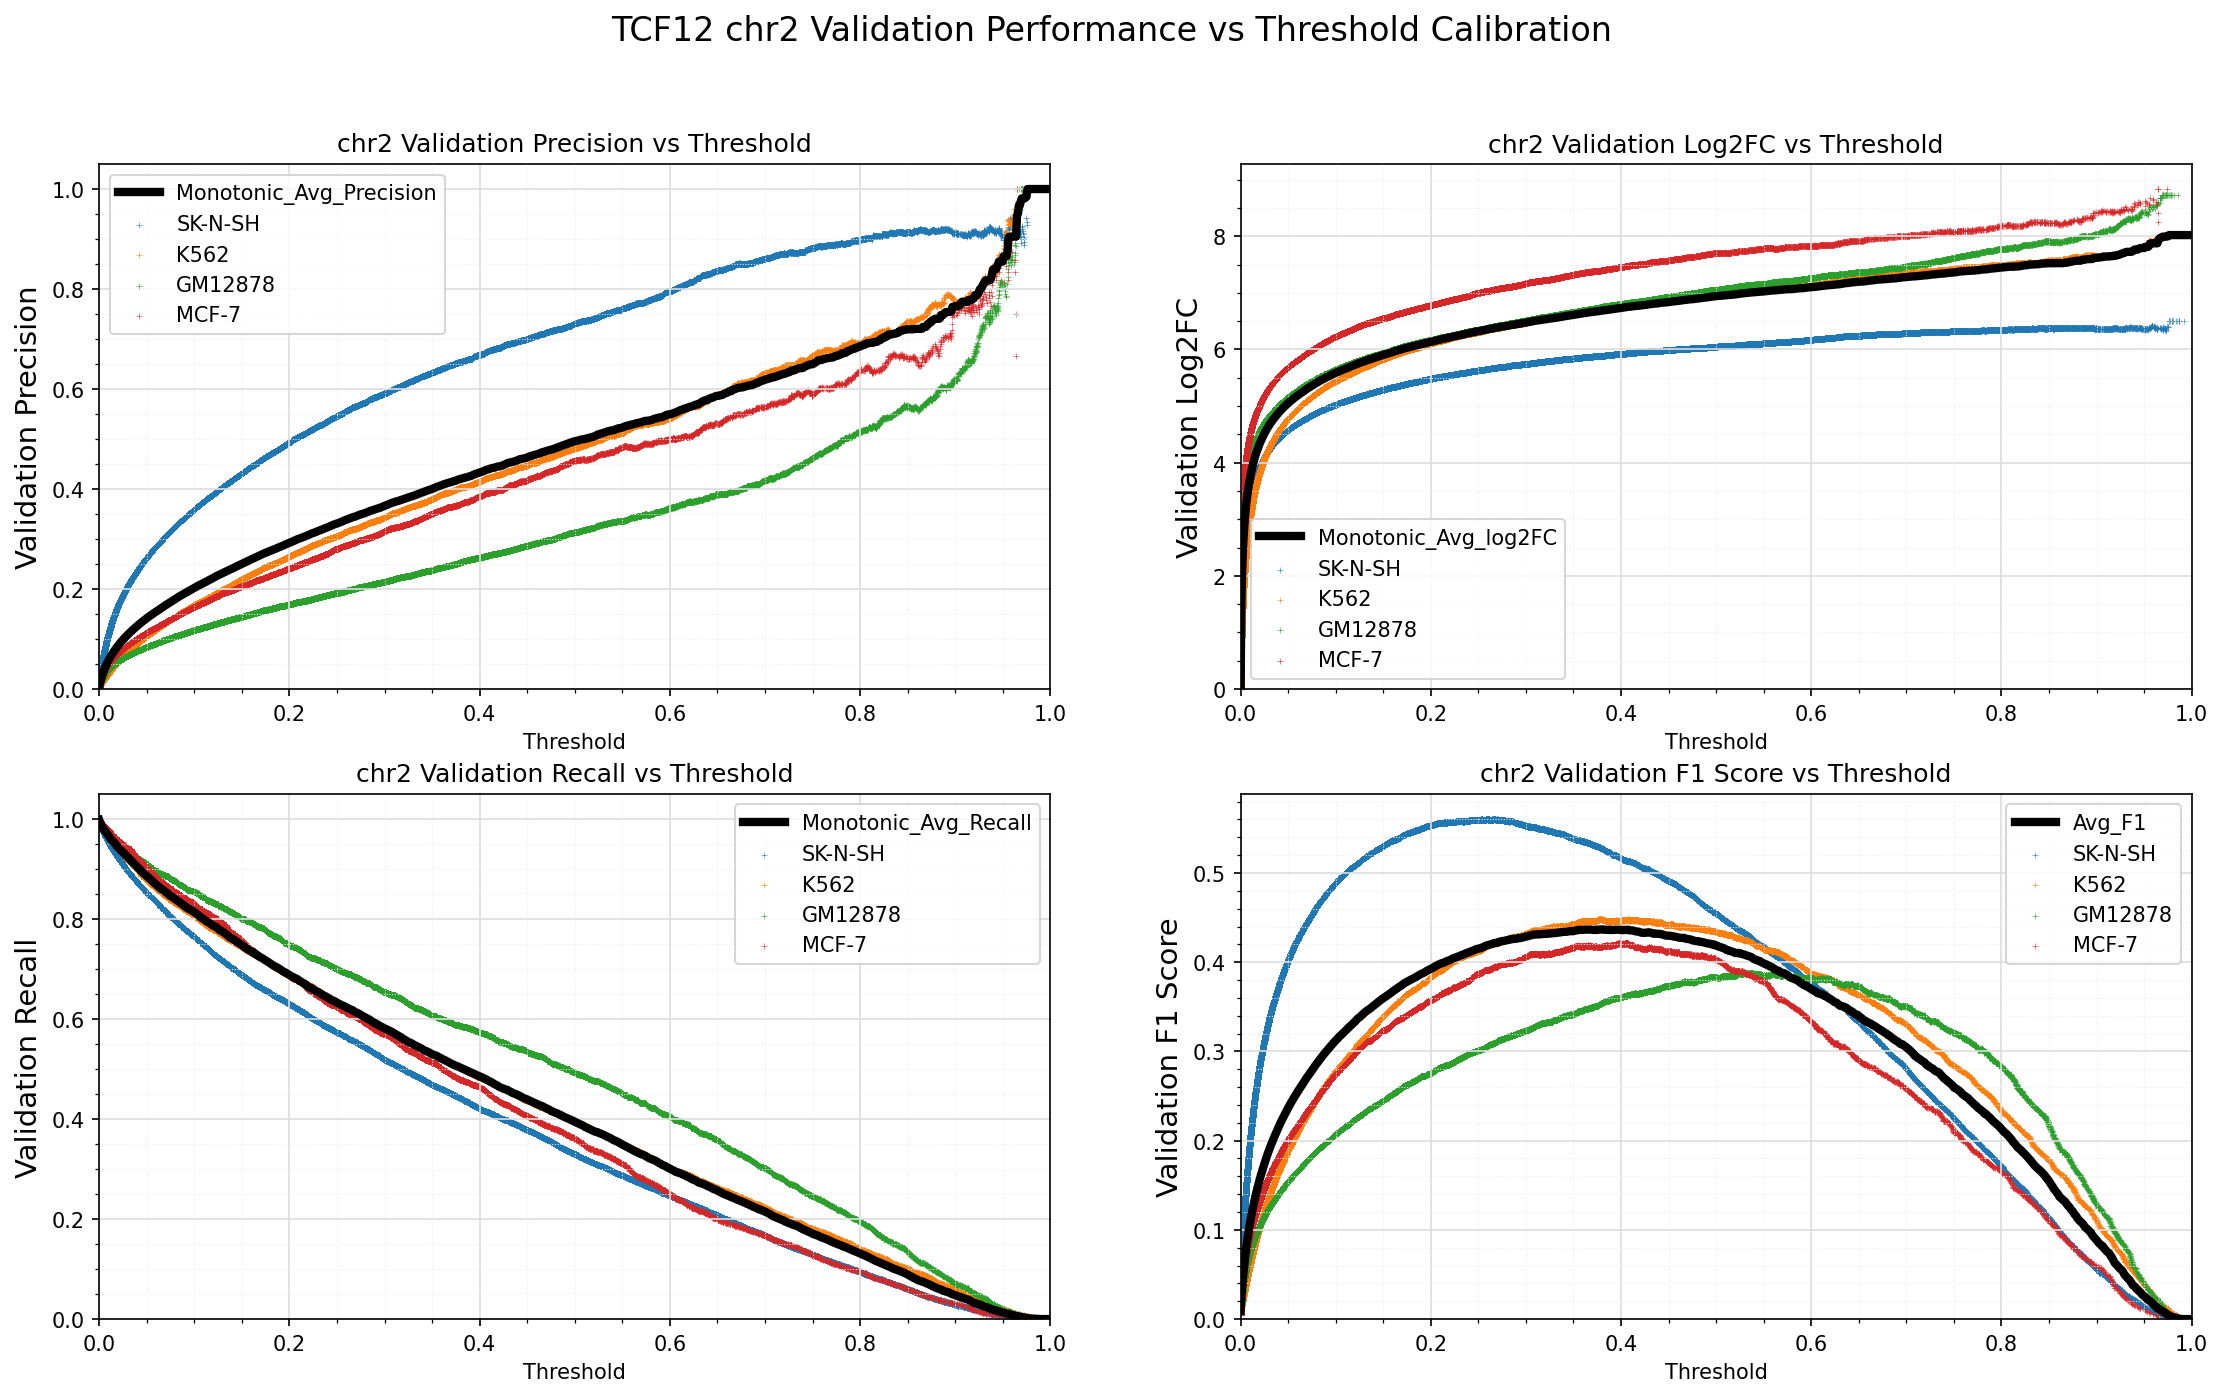

The table this chart was drawn from, first rows:
Standard_Thresh	Monotonic_Avg_Precision	Monotonic_Avg_Recall	Monotonic_Avg_log2FC	Avg_F1
0.0	0.004856	0.9978	-0.001446	0.00964
0.001	0.01356	0.9916	1.615	0.02663
0.002	0.02081	0.9883	2.239	0.0405
0.003	0.02702	0.985	2.617	0.05219
0.004	0.03255	0.9815	2.887	0.06242
0.005	0.03754	0.9789	3.096	0.07154
0.006	0.04219	0.9759	3.266	0.07993
0.007	0.04656	0.9737	3.41	0.08771
0.008	0.05064	0.971	3.532	0.09489
0.009	0.05452	0.9687	3.641	0.1017
0.01	0.0582	0.9661	3.736	0.108
0.011	0.06162	0.9632	3.82	0.1139
0.012	0.06491	0.9603	3.896	0.1194
0.013	0.06808	0.958	3.966	0.1248
0.014	0.0711	0.9558	4.03	0.1298
0.015	0.07407	0.9543	4.091	0.1347
0.016	0.07688	0.9523	4.145	0.1393
0.017	0.07955	0.95	4.196	0.1437
0.018	0.08214	0.9473	4.243	0.1479
0.019	0.08466	0.9445	4.288	0.1519
0.02	0.08715	0.943	4.331	0.1559
0.021	0.08955	0.9407	4.371	0.1597
0.022	0.09187	0.9388	4.409	0.1634
0.023	0.09411	0.9369	4.445	0.1669
0.024	0.09636	0.935	4.48	0.1704
0.025	0.09851	0.933	4.513	0.1738
0.026	0.1007	0.9318	4.546	0.1773
0.027	0.1027	0.9293	4.576	0.1803
0.028	0.1049	0.9274	4.605	0.1835
0.029	0.1069	0.9254	4.633	0.1866
0.03	0.1088	0.9234	4.66	0.1895
0.031	0.1107	0.9213	4.685	0.1923
0.032	0.1125	0.9196	4.71	0.1951
0.033	0.1143	0.918	4.733	0.1978
0.034	0.1161	0.9155	4.756	0.2004
0.035	0.1178	0.9137	4.778	0.2029
0.036	0.1195	0.9119	4.8	0.2054
0.037	0.1213	0.9101	4.821	0.208
0.038	0.1229	0.908	4.841	0.2103
0.039	0.1246	0.9061	4.862	0.2128
0.04	0.1263	0.9037	4.881	0.2151
0.041	0.1279	0.9022	4.901	0.2175
0.042	0.1296	0.9005	4.92	0.2199
0.043	0.1312	0.8985	4.938	0.2221
0.044	0.1326	0.896	4.953	0.2241
0.045	0.1341	0.8943	4.971	0.2263
0.046	0.1357	0.8923	4.988	0.2284
0.047	0.1372	0.8907	5.004	0.2305
0.048	0.1387	0.8894	5.021	0.2326
0.049	0.1401	0.8876	5.037	0.2346
0.05	0.1416	0.8859	5.052	0.2366
0.051	0.1431	0.8843	5.067	0.2386
0.052	0.1445	0.8825	5.082	0.2405
0.053	0.1459	0.8805	5.096	0.2424
0.054	0.1472	0.8787	5.109	0.2442
0.055	0.1486	0.8772	5.123	0.246
0.056	0.1499	0.8755	5.136	0.2478
0.057	0.1513	0.8735	5.149	0.2496
0.058	0.1526	0.872	5.162	0.2513
0.059	0.1538	0.8702	5.174	0.2529
... 941 more rows
